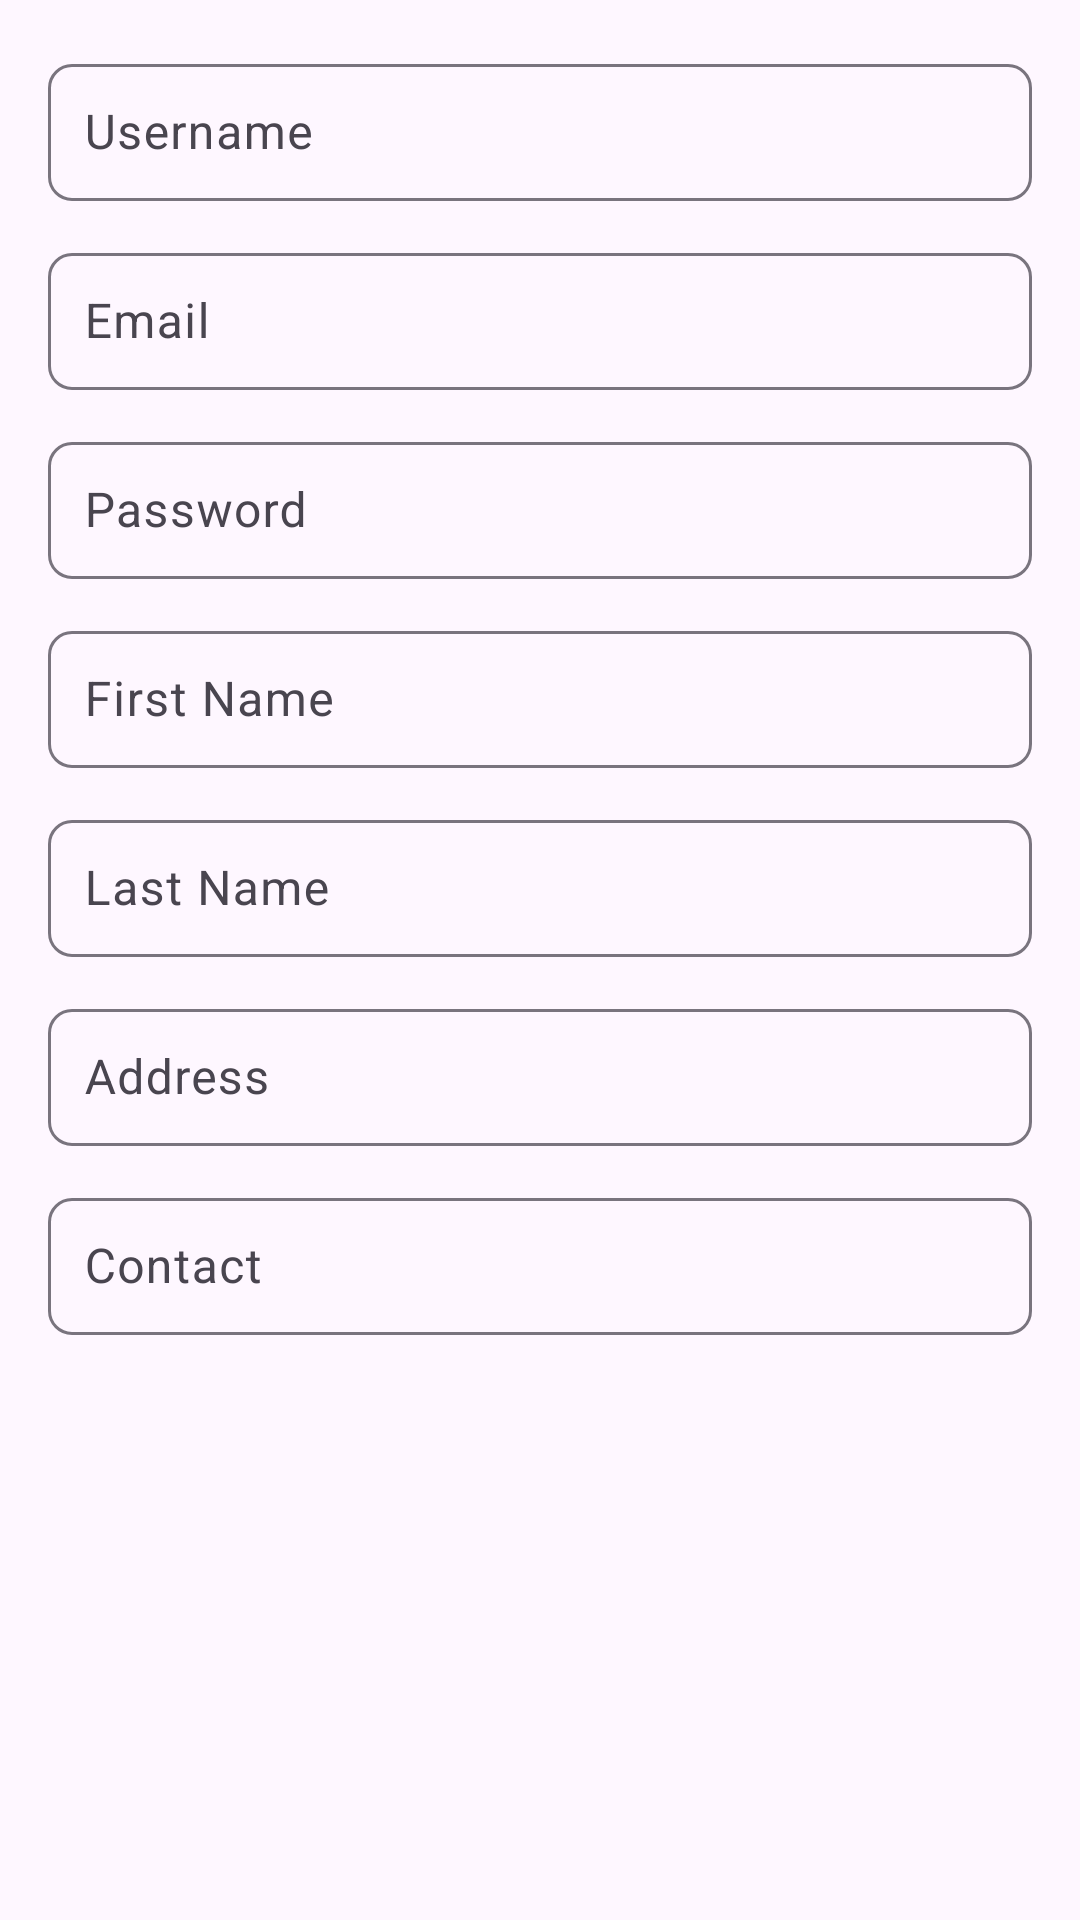

Produce the Android XML layout that renders to this screen, including the resource entries it uses.
<!-- AndroidManifest.xml: application theme Theme.DB_LuxeVista_Resort -->
<!-- res/layout/dialog_add_user.xml -->
<?xml version="1.0" encoding="utf-8"?>
<ScrollView xmlns:android="http://schemas.android.com/apk/res/android"
    xmlns:app="http://schemas.android.com/apk/res-auto"
    android:layout_width="match_parent"
    android:layout_height="wrap_content"
    android:padding="16dp">

    <LinearLayout
        android:layout_width="match_parent"
        android:layout_height="wrap_content"
        android:orientation="vertical">

        
        <com.google.android.material.textfield.TextInputLayout
            android:layout_width="match_parent"
            android:layout_height="wrap_content"
            android:layout_marginBottom="12dp"
            app:boxBackgroundMode="outline"
            app:boxCornerRadiusTopStart="8dp"
            app:boxCornerRadiusTopEnd="8dp"
            app:boxCornerRadiusBottomStart="8dp"
            app:boxCornerRadiusBottomEnd="8dp">

            <com.google.android.material.textfield.TextInputEditText
                android:id="@+id/etUsername"
                android:layout_width="match_parent"
                android:layout_height="wrap_content"
                android:hint="Username"
                android:inputType="textPersonName"
                android:padding="12dp" />
        </com.google.android.material.textfield.TextInputLayout>

        
        <com.google.android.material.textfield.TextInputLayout
            android:layout_width="match_parent"
            android:layout_height="wrap_content"
            android:layout_marginBottom="12dp"
            app:boxBackgroundMode="outline"
            app:boxCornerRadiusTopStart="8dp"
            app:boxCornerRadiusTopEnd="8dp"
            app:boxCornerRadiusBottomStart="8dp"
            app:boxCornerRadiusBottomEnd="8dp">

            <com.google.android.material.textfield.TextInputEditText
                android:id="@+id/etEmail"
                android:layout_width="match_parent"
                android:layout_height="wrap_content"
                android:hint="Email"
                android:inputType="textEmailAddress"
                android:padding="12dp" />
        </com.google.android.material.textfield.TextInputLayout>

        
        <com.google.android.material.textfield.TextInputLayout
            android:layout_width="match_parent"
            android:layout_height="wrap_content"
            android:layout_marginBottom="12dp"
            app:boxBackgroundMode="outline"
            app:boxCornerRadiusTopStart="8dp"
            app:boxCornerRadiusTopEnd="8dp"
            app:boxCornerRadiusBottomStart="8dp"
            app:boxCornerRadiusBottomEnd="8dp">

            <com.google.android.material.textfield.TextInputEditText
                android:id="@+id/etPassword"
                android:layout_width="match_parent"
                android:layout_height="wrap_content"
                android:hint="Password"
                android:inputType="textPassword"
                android:padding="12dp" />
        </com.google.android.material.textfield.TextInputLayout>

        
        <com.google.android.material.textfield.TextInputLayout
            android:layout_width="match_parent"
            android:layout_height="wrap_content"
            android:layout_marginBottom="12dp"
            app:boxBackgroundMode="outline"
            app:boxCornerRadiusTopStart="8dp"
            app:boxCornerRadiusTopEnd="8dp"
            app:boxCornerRadiusBottomStart="8dp"
            app:boxCornerRadiusBottomEnd="8dp">

            <com.google.android.material.textfield.TextInputEditText
                android:id="@+id/etFName"
                android:layout_width="match_parent"
                android:layout_height="wrap_content"
                android:hint="First Name"
                android:inputType="textPersonName"
                android:padding="12dp" />
        </com.google.android.material.textfield.TextInputLayout>

        
        <com.google.android.material.textfield.TextInputLayout
            android:layout_width="match_parent"
            android:layout_height="wrap_content"
            android:layout_marginBottom="12dp"
            app:boxBackgroundMode="outline"
            app:boxCornerRadiusTopStart="8dp"
            app:boxCornerRadiusTopEnd="8dp"
            app:boxCornerRadiusBottomStart="8dp"
            app:boxCornerRadiusBottomEnd="8dp">

            <com.google.android.material.textfield.TextInputEditText
                android:id="@+id/etLName"
                android:layout_width="match_parent"
                android:layout_height="wrap_content"
                android:hint="Last Name"
                android:inputType="textPersonName"
                android:padding="12dp" />
        </com.google.android.material.textfield.TextInputLayout>

        
        <com.google.android.material.textfield.TextInputLayout
            android:layout_width="match_parent"
            android:layout_height="wrap_content"
            android:layout_marginBottom="12dp"
            app:boxBackgroundMode="outline"
            app:boxCornerRadiusTopStart="8dp"
            app:boxCornerRadiusTopEnd="8dp"
            app:boxCornerRadiusBottomStart="8dp"
            app:boxCornerRadiusBottomEnd="8dp">

            <com.google.android.material.textfield.TextInputEditText
                android:id="@+id/etAddress"
                android:layout_width="match_parent"
                android:layout_height="wrap_content"
                android:hint="Address"
                android:inputType="textPostalAddress"
                android:padding="12dp" />
        </com.google.android.material.textfield.TextInputLayout>

        
        <com.google.android.material.textfield.TextInputLayout
            android:layout_width="match_parent"
            android:layout_height="wrap_content"
            app:boxBackgroundMode="outline"
            app:boxCornerRadiusTopStart="8dp"
            app:boxCornerRadiusTopEnd="8dp"
            app:boxCornerRadiusBottomStart="8dp"
            app:boxCornerRadiusBottomEnd="8dp">

            <com.google.android.material.textfield.TextInputEditText
                android:id="@+id/etContact"
                android:layout_width="match_parent"
                android:layout_height="wrap_content"
                android:hint="Contact"
                android:inputType="phone"
                android:padding="12dp" />
        </com.google.android.material.textfield.TextInputLayout>

    </LinearLayout>
</ScrollView>
<!-- resources referenced by this layout -->
<resources>
  <style name="Theme.DB_LuxeVista_Resort" parent="Base.Theme.DB_LuxeVista_Resort" />
  <style name="Base.Theme.DB_LuxeVista_Resort" parent="Theme.Material3.DayNight.NoActionBar">
          
          
      </style>
</resources>
